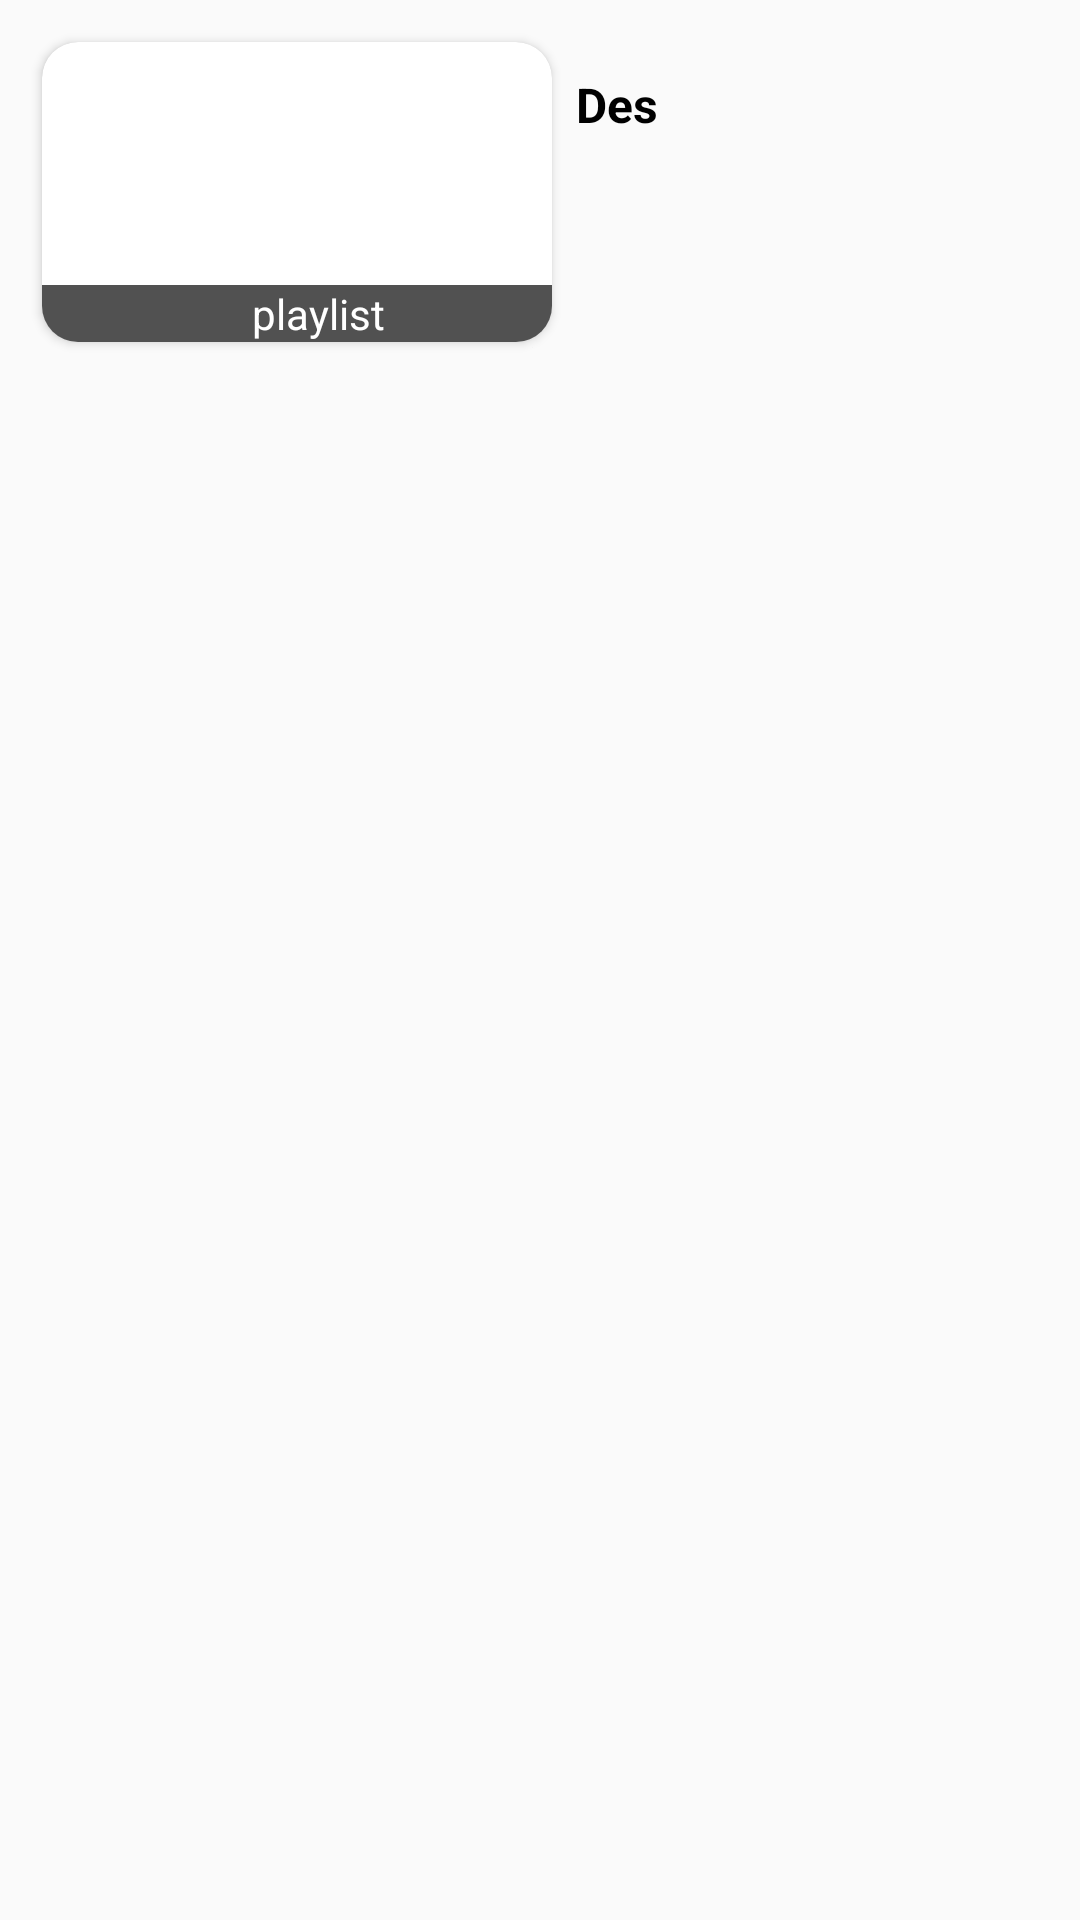

Produce the Android XML layout that renders to this screen, including the resource entries it uses.
<!-- AndroidManifest.xml: application theme Theme.YoutubeParcer -->
<!-- res/layout/playlist_item.xml -->
<?xml version="1.0" encoding="utf-8"?>
<androidx.constraintlayout.widget.ConstraintLayout xmlns:android="http://schemas.android.com/apk/res/android"
    xmlns:app="http://schemas.android.com/apk/res-auto"
    android:layout_width="match_parent"
    android:layout_height="wrap_content">

    <androidx.cardview.widget.CardView
        android:id="@+id/card"
        android:layout_width="170dp"
        android:layout_height="100dp"
        android:layout_margin="14dp"
        app:cardCornerRadius="12dp"
        app:layout_constraintStart_toStartOf="parent"
        app:layout_constraintTop_toTopOf="parent">

        <ImageView
            android:id="@+id/imgItemPlaylist"
            android:layout_width="match_parent"
            android:layout_height="match_parent" />

        <TextView
            android:id="@+id/tvItemTitle"
            android:layout_width="match_parent"
            android:layout_height="wrap_content"
            android:layout_gravity="bottom"
            android:background="#AE000000"
            android:gravity="center"
            android:paddingStart="14dp"
            android:text="playlist"
            android:textColor="@color/white" />
    </androidx.cardview.widget.CardView>

    <TextView
        android:id="@+id/tvItemDescription"
        android:layout_width="0dp"
        android:layout_height="wrap_content"
        android:layout_marginStart="8dp"
        android:layout_marginTop="24dp"
        android:layout_marginEnd="8dp"
        android:text="Des"
        android:textColor="@color/black"
        android:textSize="16sp"
        android:textStyle="bold"
        app:layout_constraintEnd_toEndOf="parent"
        app:layout_constraintStart_toEndOf="@+id/card"
        app:layout_constraintTop_toTopOf="parent" />


</androidx.constraintlayout.widget.ConstraintLayout>
<!-- resources referenced by this layout -->
<resources>
  <style name="Theme.YoutubeParcer" parent="Theme.MaterialComponents.DayNight.NoActionBar.Bridge">
          
          <item name="colorPrimary">@color/purple_500</item>
          <item name="colorPrimaryVariant">@color/purple_700</item>
          <item name="colorOnPrimary">@color/white</item>
          
          <item name="colorSecondary">@color/teal_200</item>
          <item name="colorSecondaryVariant">@color/teal_700</item>
          <item name="colorOnSecondary">@color/black</item>
          
          <item name="android:statusBarColor" tools:targetApi="l">?attr/colorPrimaryVariant</item>
          
      </style>
  <!-- not gathered from this repository: default colours our renderer supplied (Android Studio template values) -->
  <color name="purple_500">#FF6200EE</color>
  <color name="purple_700">#FF3700B3</color>
  <color name="teal_200">#FF03DAC5</color>
  <color name="teal_700">#FF018786</color>
  <color name="black">#FF000000</color>
  <color name="white">#FFFFFFFF</color>
</resources>
